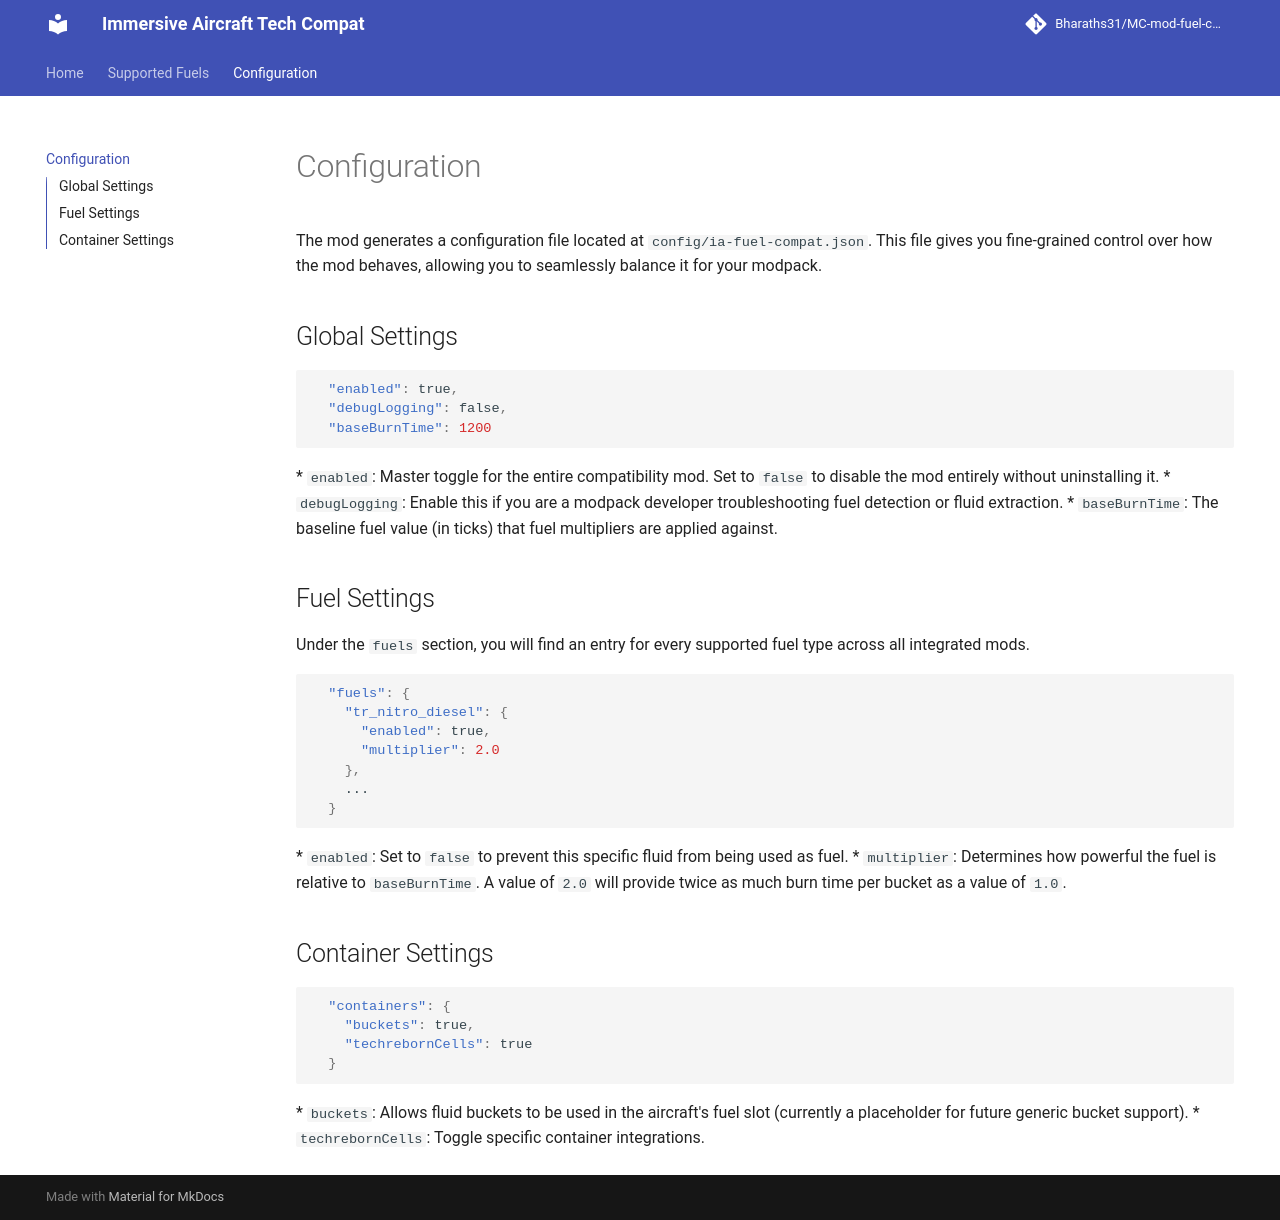

repository: Bharaths31/MC-mod-fuel-compat · page: configuration/index.html · generator: mkdocs

# Configuration

The mod generates a configuration file located at `config/ia-fuel-compat.json`. This file gives you fine-grained control over how the mod behaves, allowing you to seamlessly balance it for your modpack.

## Global Settings

```json
  "enabled": true,
  "debugLogging": false,
  "baseBurnTime": 1200
```
*   `enabled`: Master toggle for the entire compatibility mod. Set to `false` to disable the mod entirely without uninstalling it.
*   `debugLogging`: Enable this if you are a modpack developer troubleshooting fuel detection or fluid extraction.
*   `baseBurnTime`: The baseline fuel value (in ticks) that fuel multipliers are applied against.

## Fuel Settings

Under the `fuels` section, you will find an entry for every supported fuel type across all integrated mods.

```json
  "fuels": {
    "tr_nitro_diesel": {
      "enabled": true,
      "multiplier": 2.0
    },
    ...
  }
```
*   `enabled`: Set to `false` to prevent this specific fluid from being used as fuel.
*   `multiplier`: Determines how powerful the fuel is relative to `baseBurnTime`. A value of `2.0` will provide twice as much burn time per bucket as a value of `1.0`.

## Container Settings

```json
  "containers": {
    "buckets": true,
    "techrebornCells": true
  }
```
*   `buckets`: Allows fluid buckets to be used in the aircraft's fuel slot (currently a placeholder for future generic bucket support).
*   `techrebornCells`: Toggle specific container integrations.
